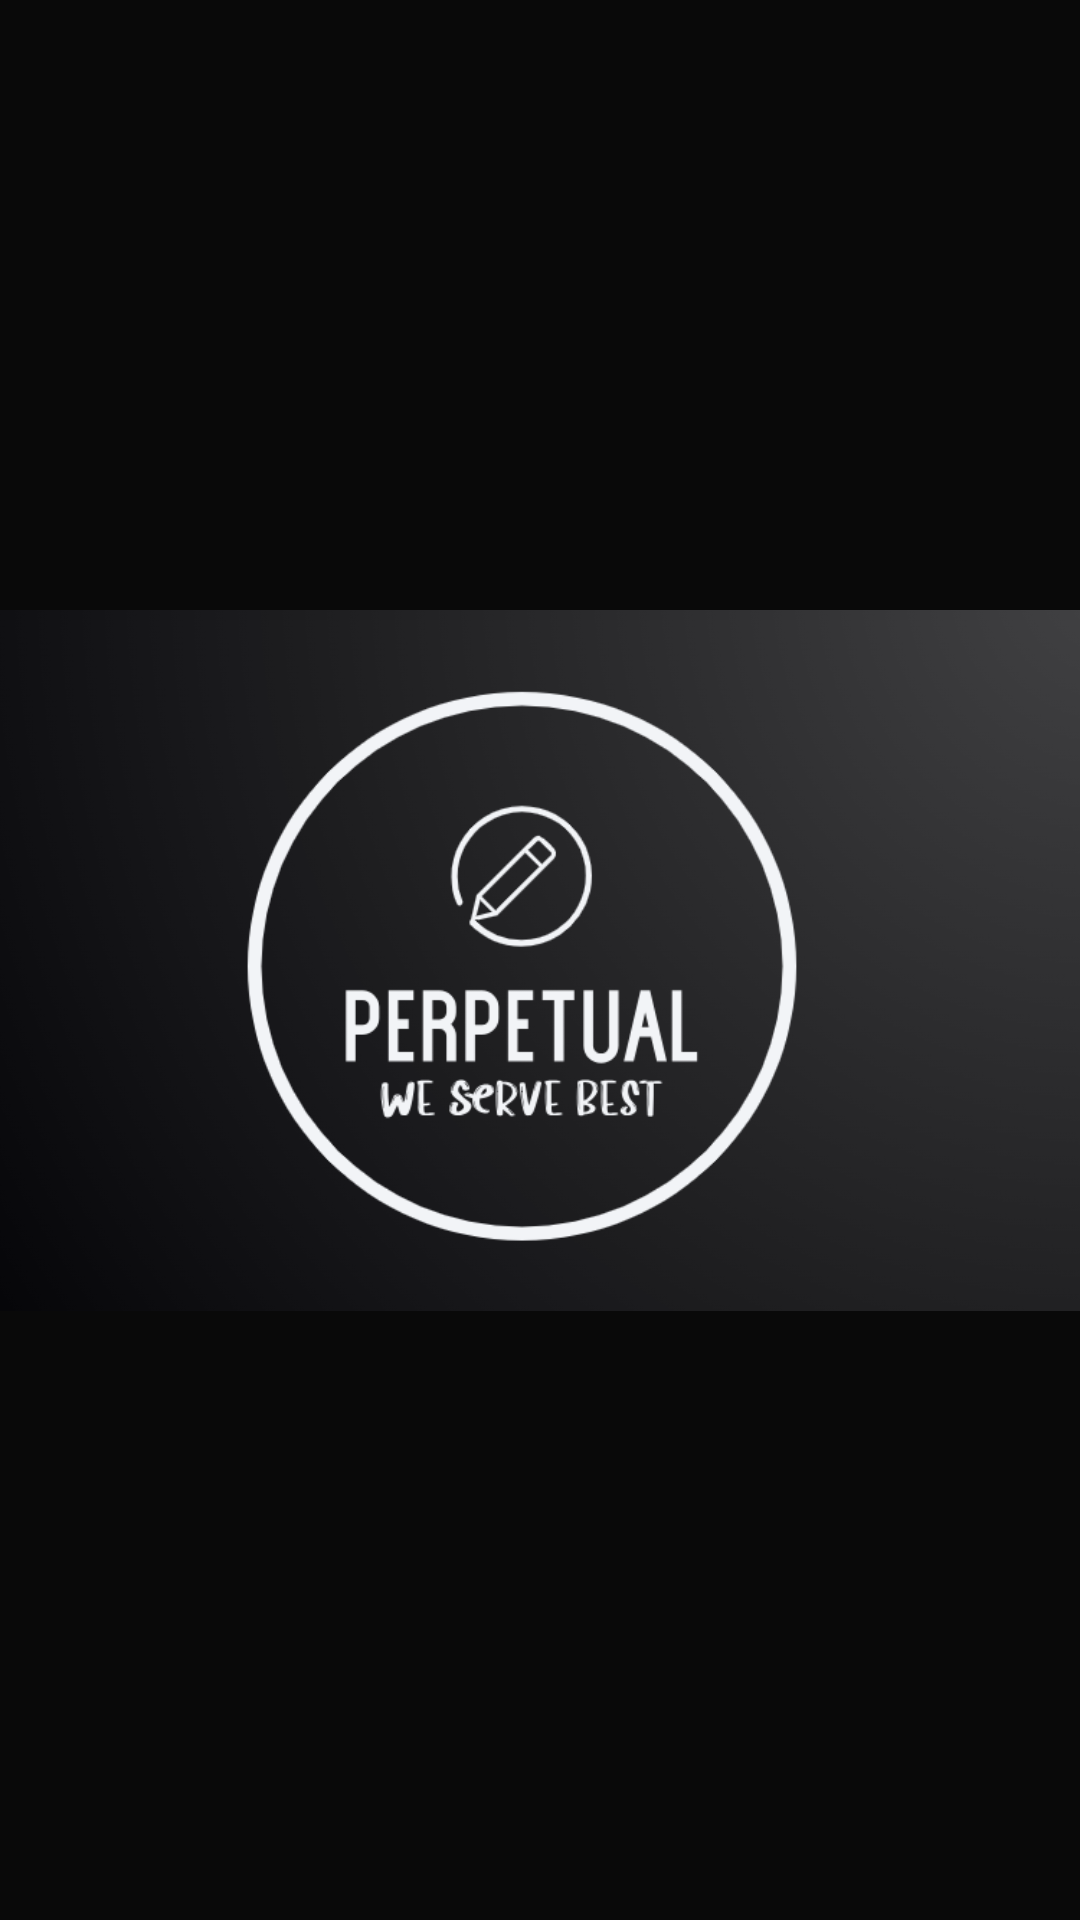

Android layout source for this screen:
<!-- AndroidManifest.xml: application theme Theme.Perpetual -->
<!-- res/layout/activity_splash_screen.xml -->
<?xml version="1.0" encoding="utf-8"?>
<androidx.constraintlayout.widget.ConstraintLayout
    xmlns:android="http://schemas.android.com/apk/res/android"
    xmlns:app="http://schemas.android.com/apk/res-auto"
    xmlns:tools="http://schemas.android.com/tools"
    android:layout_width="match_parent"
    android:layout_height="match_parent"
    android:background="#090909"
    android:gravity="center"
    tools:context=".SplashScreen">

    <ImageView
        android:id="@+id/images"
        android:layout_width="wrap_content"
        android:layout_height="wrap_content"
        android:src="@drawable/img_4"
        app:layout_constraintBottom_toBottomOf="parent"
        app:layout_constraintEnd_toEndOf="parent"
        app:layout_constraintHorizontal_bias="0.224"
        app:layout_constraintStart_toStartOf="parent"
        app:layout_constraintTop_toTopOf="parent" />



</androidx.constraintlayout.widget.ConstraintLayout>
<!-- resources referenced by this layout -->
<resources>
  <!-- drawable img_4: png bitmap (drawable, 88227 bytes) -->
  <style name="Theme.Perpetual" parent="Base.Theme.Perpetual" />
  <style name="Base.Theme.Perpetual" parent="Theme.Material3.DayNight.NoActionBar">
          
          
      </style>
</resources>
